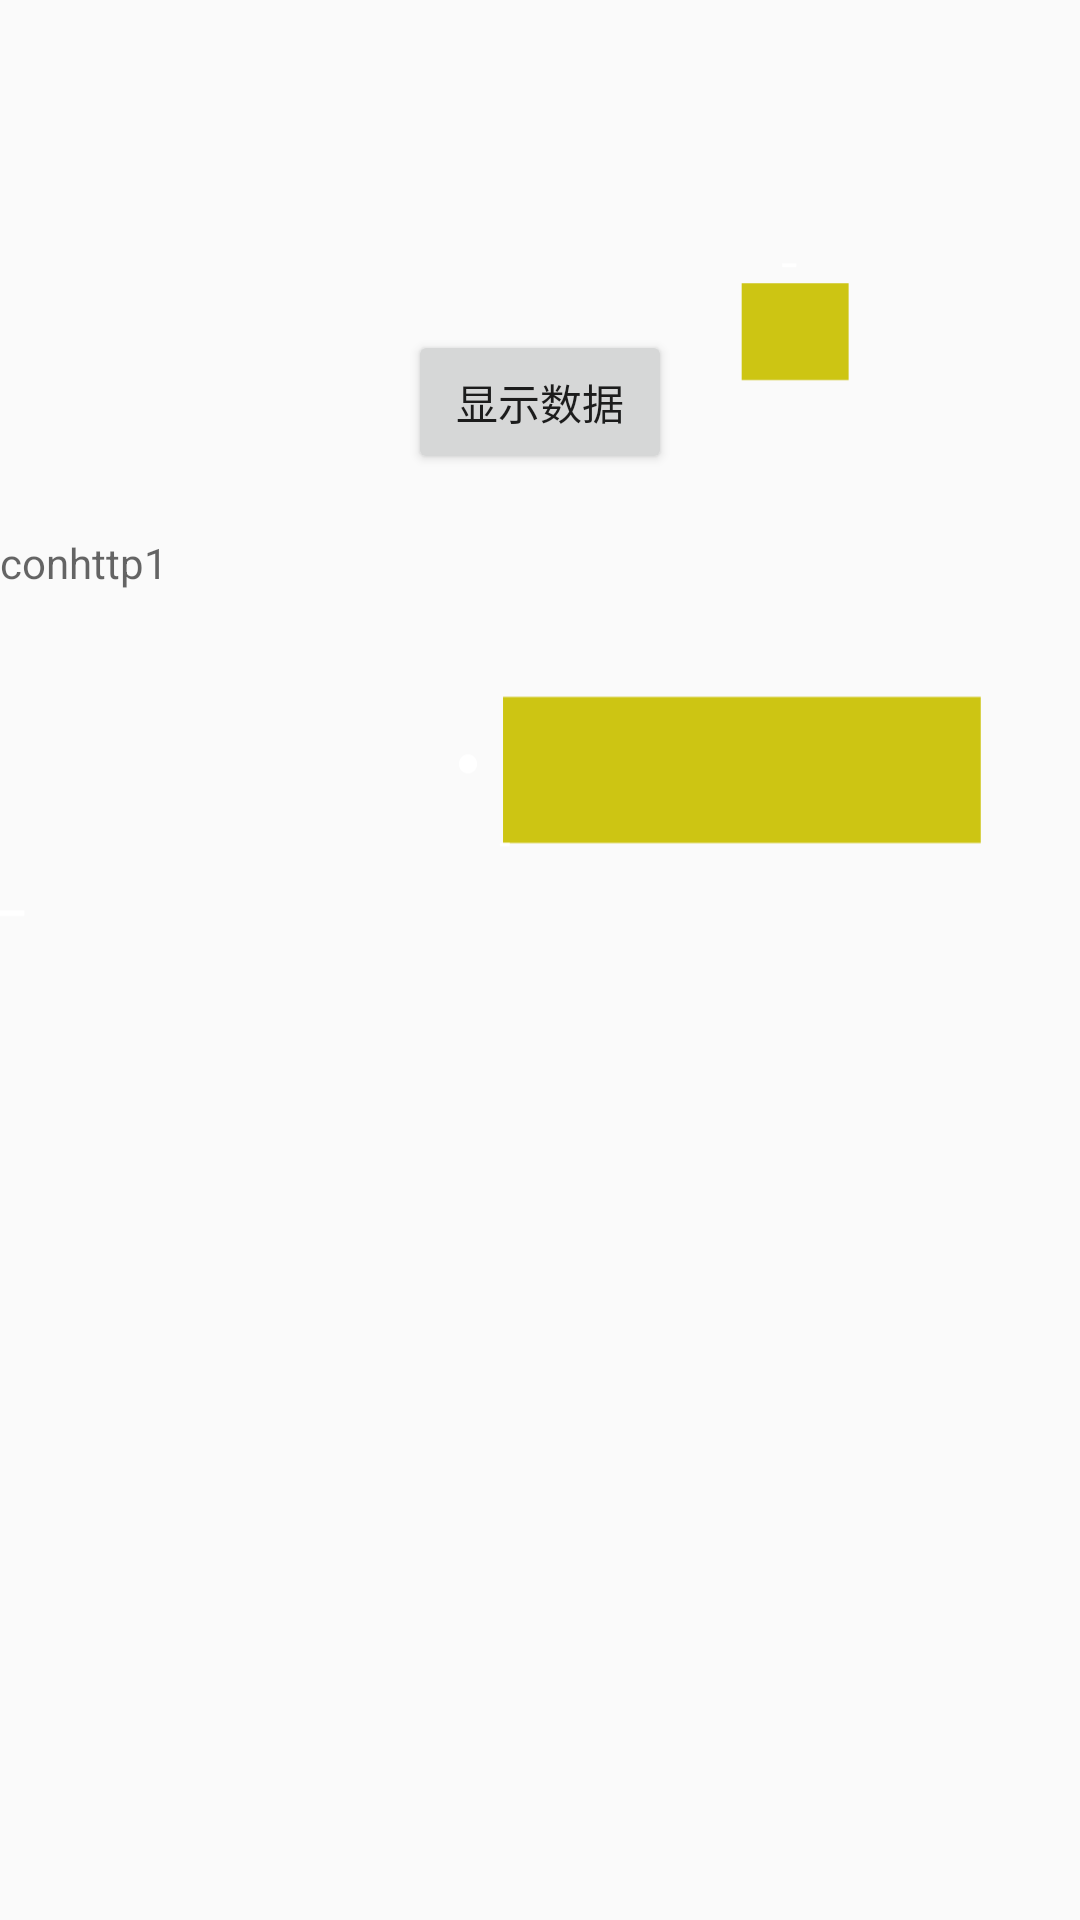

The Android layout XML behind this screen, and the referenced resources:
<!-- AndroidManifest.xml: activity theme AppTheme.NoActionBar -->
<!-- res/layout/activity_main.xml -->
<?xml version="1.0" encoding="utf-8"?>

<RelativeLayout xmlns:android="http://schemas.android.com/apk/res/android"
android:layout_width="match_parent"
android:layout_height="wrap_content">
    <ImageView
        android:contentDescription="@string/app_name"
        android:layout_width="wrap_content"
        android:layout_height="wrap_content"
        android:src="@drawable/zaijian"
        android:layout_marginTop="20dp"
        android:id="@+id/zaijian"/>
    <EditText
        android:layout_below="@id/zaijian"
        android:layout_marginTop="20dp"
        android:layout_width="match_parent"
        android:layout_height="wrap_content"
        android:id="@+id/edt"/>

    

    <ImageView
        android:contentDescription="@string/app_name"
        android:layout_marginTop="20dp"
        android:layout_width="wrap_content"
        android:layout_height="70dp"
        android:id="@+id/s1"/>

    <Button
        android:layout_marginTop="20dp"
        android:layout_below="@id/s1"
        android:layout_width="wrap_content"
        android:layout_height="wrap_content"
        android:id="@+id/btn"
        android:layout_centerHorizontal="true"
        android:text="@string/showData"/>


<TextView
    android:layout_marginTop="20dp"
    android:layout_below="@id/btn"
    android:layout_width="wrap_content"
    android:layout_height="wrap_content"
    android:id="@+id/img1"
    android:hint="@string/app_name"/>



</RelativeLayout>
<!-- resources referenced by this layout -->
<resources>
  <!-- drawable zaijian (drawable) -->
  <?xml version="1.0" encoding="utf-8"?>
  <vector xmlns:android="http://schemas.android.com/apk/res/android"
      android:width="744.09448819dp"
      android:height="1052.3622047dp"
      android:viewportWidth="744.09448819"
      android:viewportHeight="1052.3622047">
  
      <group
              android:translateX="115.71429"
              android:translateY="-1.285714">
          <path
              android:fillColor="#cdc513"
              android:strokeWidth="1"
              android:pathData="M 230.85715 325.50507 H 560 V 426.0765 H 230.85715 V 325.50507 Z" />
          <path
              android:fillColor="#cdc513"
              android:strokeWidth="1"
              android:pathData="M 395.29062 40.505466 H 468.969209 V 107.257457 H 395.29062 V 40.505466 Z" />
      </group>
      <path
          android:fillColor="#ffffff"
          android:strokeWidth="1"
          android:pathData="M 344.36099 424.75443 H 351.2300272 V 427.0777809 H 344.36099 V 424.75443 Z" />
      <path
          android:fillColor="#ffffff"
          android:fillAlpha="0"
          android:strokeWidth="1"
          android:pathData="M 543.55267 11.457005 H 550.1186619 V 14.7905082 H 543.55267 V 11.457005 Z" />
      <path
          android:fillColor="#ffffff"
          android:strokeWidth="1"
          android:pathData="M 538.89276 25.597202 H 548.6912267 V 28.122589 H 538.89276 V 25.597202 Z" />
      <path
          android:fillColor="#ffffff"
          android:strokeWidth="1"
          android:pathData="M -4.7867002 471.35959 H 16.8305708 V 475.1981625 H -4.7867002 V 471.35959 Z" />
      <path
          android:fillColor="#ffffff"
          android:strokeWidth="1"
          android:pathData="M 322.4407 363.8422081 C 325.899629399 363.8422081 328.7036457 366.781902806 328.7036457 370.4082 C 328.7036457 374.034497194 325.899629399 376.9741919 322.4407 376.9741919 C 318.981770601 376.9741919 316.1777543 374.034497194 316.1777543 370.4082 C 316.1777543 366.781902806 318.981770601 363.8422081 322.4407 363.8422081 Z" />
  </vector>
  <string name="app_name">conhttp1</string>
  <string name="showData">显示数据</string>
  <style name="AppTheme.NoActionBar">
          <item name="windowActionBar">false</item>
          <item name="windowNoTitle">true</item>
      </style>
</resources>
